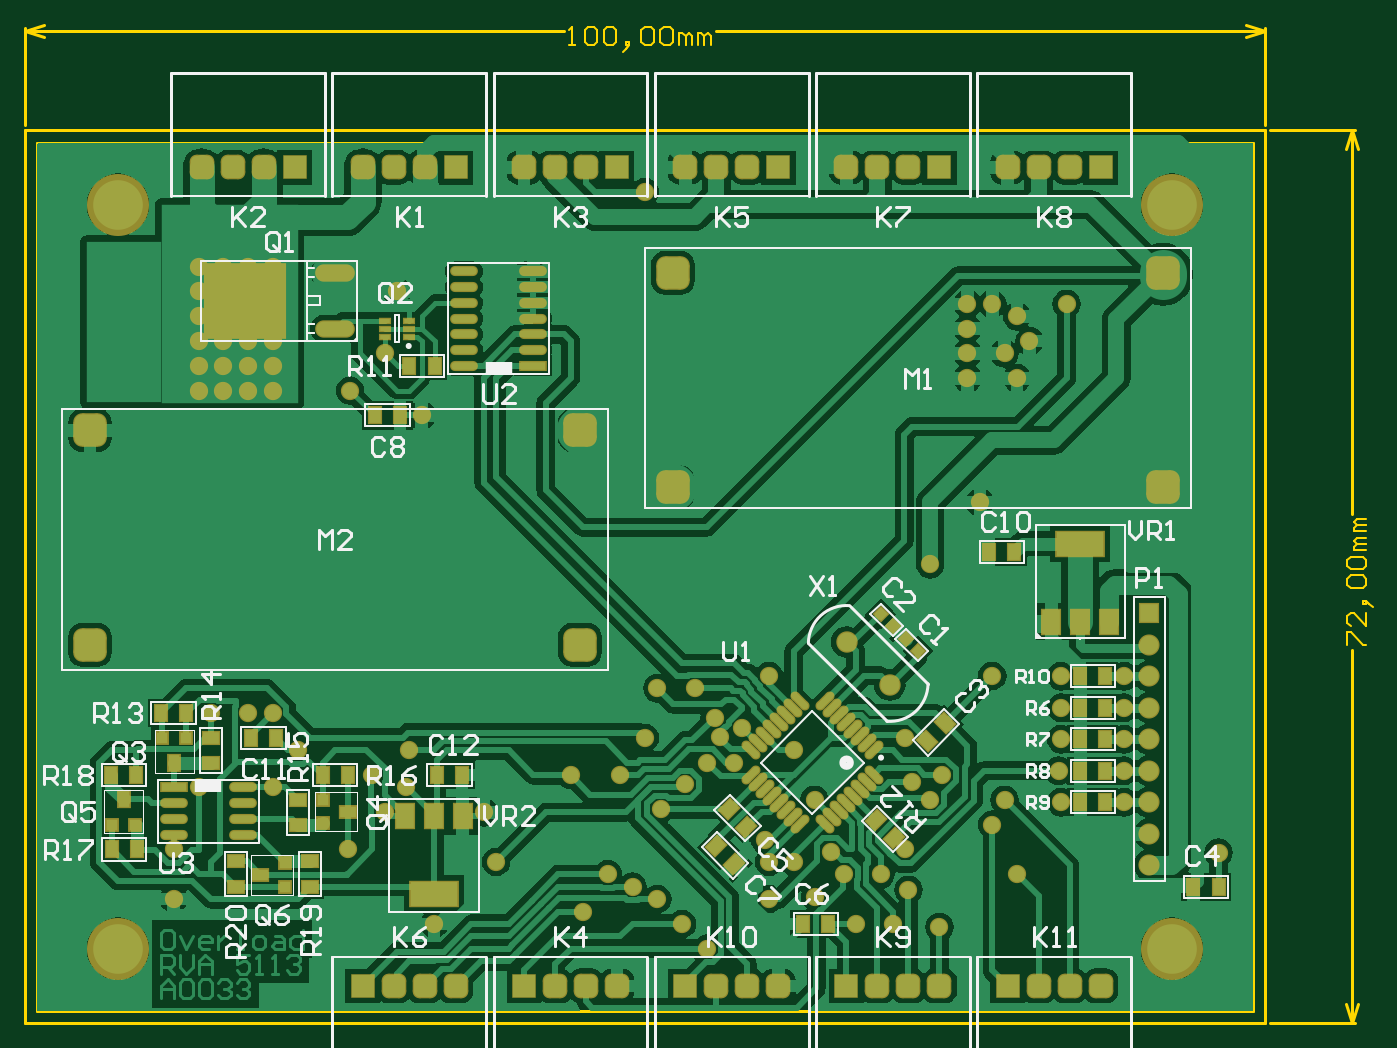
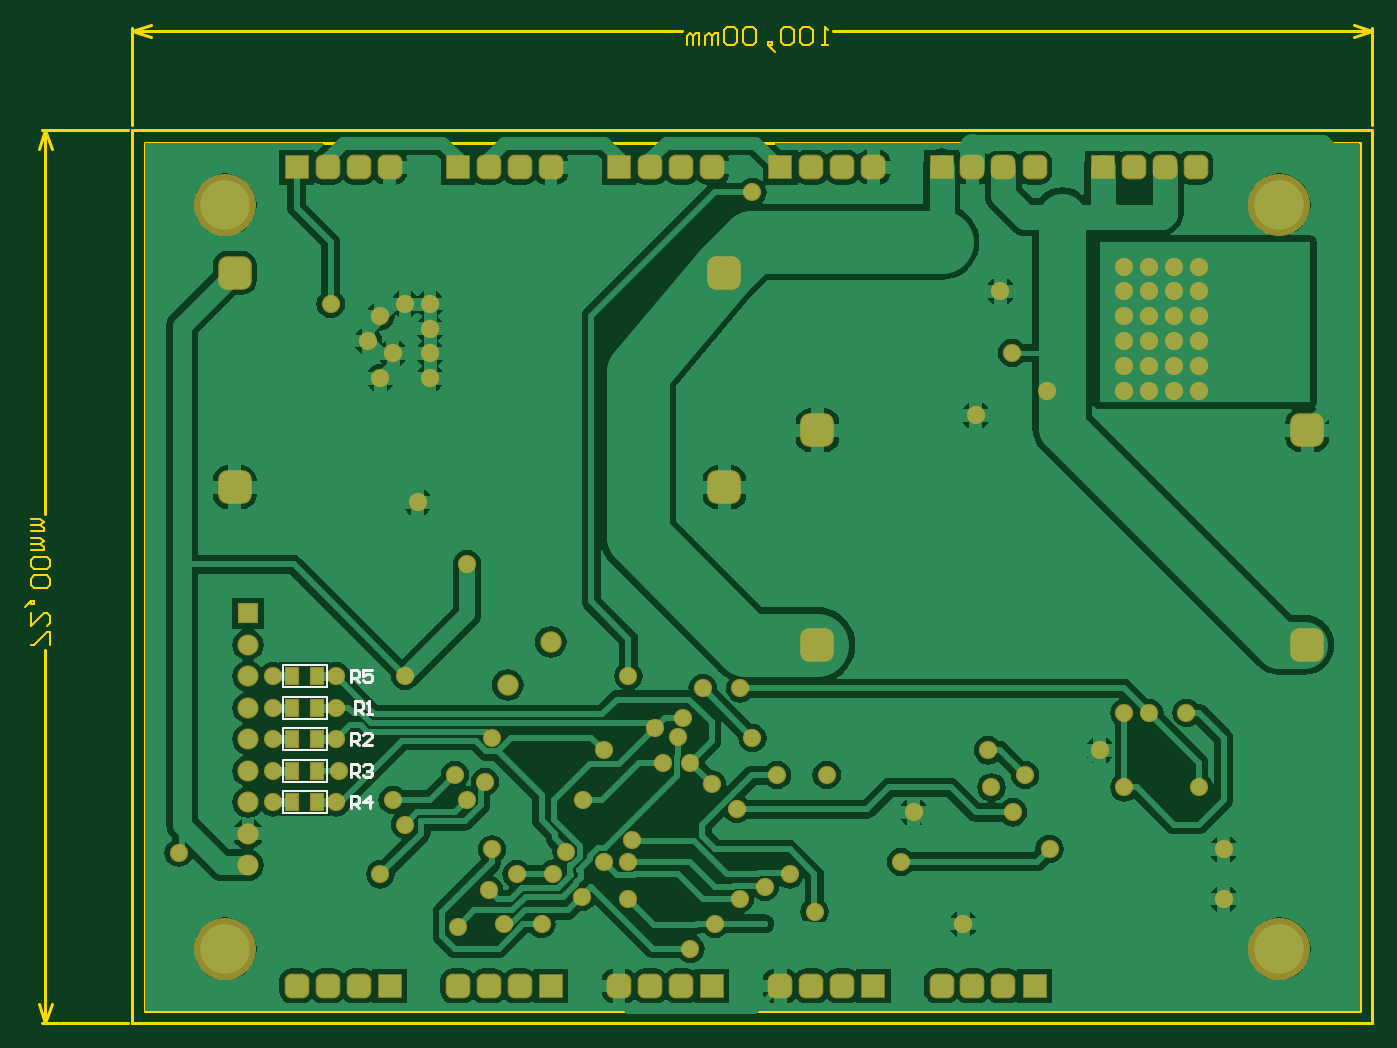
Circuit board: 7 layer files. Board 108.7 x 80.5 mm.
- bottom_copper: A0033 - SE - Carnaval kleding - PCB.GBL (62139 bytes)
- bottom_silk: A0033 - SE - Carnaval kleding - PCB.GBO (7209 bytes)
- bottom_mask: A0033 - SE - Carnaval kleding - PCB.GBS (9311 bytes)
- outline: A0033 - SE - Carnaval kleding - PCB.GM1 (7877 bytes)
- top_copper: A0033 - SE - Carnaval kleding - PCB.GTL (80399 bytes)
- top_silk: A0033 - SE - Carnaval kleding - PCB.GTO (23771 bytes)
- top_mask: A0033 - SE - Carnaval kleding - PCB.GTS (12052 bytes)

=== bottom_copper: A0033 - SE - Carnaval kleding - PCB.GBL (62139 bytes, source omitted) ===
=== bottom_silk: A0033 - SE - Carnaval kleding - PCB.GBO (7209 bytes, source withheld) ===
=== bottom_mask: A0033 - SE - Carnaval kleding - PCB.GBS (9311 bytes, source omitted) ===
=== outline: A0033 - SE - Carnaval kleding - PCB.GM1 (7877 bytes, source withheld) ===
=== top_copper: A0033 - SE - Carnaval kleding - PCB.GTL (80399 bytes, source omitted) ===
=== top_silk: A0033 - SE - Carnaval kleding - PCB.GTO (23771 bytes, source omitted) ===
=== top_mask: A0033 - SE - Carnaval kleding - PCB.GTS (12052 bytes, source omitted) ===
